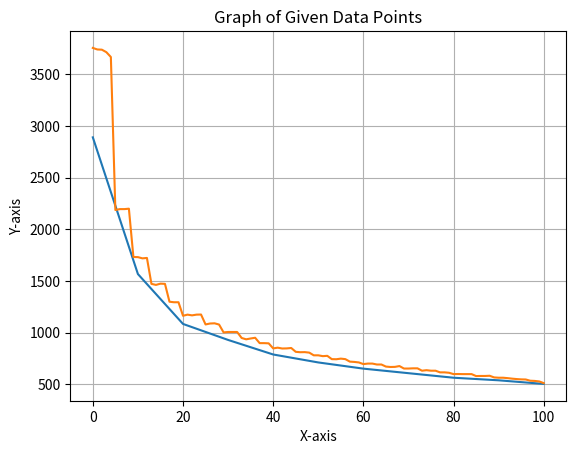

Python code for this plot:
import matplotlib.pyplot as plt
import numpy as np
# Data points
data = [
    (100, 503), (90, 538), (80, 563),
    (70, 607), (60, 651), (50, 711),
    (40, 788), (30, 929), (20, 1084),
    (10, 1567), (0, 2891)
]
data2= [(100, 511), (99, 527), (98, 532), (97, 534), (96, 546), (95, 547), (94, 550), (93, 554), (92, 559), (91, 563), (90, 563), (89, 566), (88, 582), (87, 580), (86, 580), (85, 579), (84, 598), (83, 598), (82, 598), (81, 599), (80, 598), (79, 611), (78, 615), (77, 615), (76, 631), (75, 631), (74, 636), (73, 631), (72, 654), (71, 654), (70, 652), (69, 652), (68, 676), (67, 668), (66, 667), (65, 671), (64, 691), (63, 691), (62, 700), (61, 700), (60, 695), (59, 711), (58, 716), (57, 719), (56, 743), (55, 748), (54, 742), (53, 743), (52, 775), (51, 772), (50, 780), (49, 780), (48, 806), (47, 811), (46, 810), (45, 814), (44, 851), (43, 847), (42, 846), (41, 854), (40, 847), (39, 896), (38, 898), (37, 898), (36, 950), (35, 943), (34, 935), (33, 948), (32, 1006), (31, 1006), (30, 1006), (29, 1002), (28, 1078), (27, 1090), (26, 1088), (25, 1079), (24, 1175), (23, 1174), (22, 1167), (21, 1174), (20, 1163), (19, 1294), (18, 1294), (17, 1299), (16, 1472), (15, 1474), (14, 1462), (13, 1472), (12, 1723), (11, 1719), (10, 1731), (9, 1732), (8, 2200), (7, 2196), (6, 2196), (5, 2187), (4, 3669), (3, 3716), (2, 3740), (1, 3742), (0, 3757)]

# Unpacking the data into x and y coordinates
x, y = zip(*data)
x2,y2 = zip(*data2)
xs = np.linspace(0.000000001,100,500)
ys = 500 + 1000/(0.1*xs)
ys_log = np.log10(100/xs)

new_xs = np.linspace(x[0],x[-1],100)
new_ys = (10*1567)/(new_xs[:-1])
print(new_ys)
new_ys = np.append(new_ys,y[-1])
print(len(new_xs), len(new_ys))
# Plotting the graph
#plt.figure(figsize=(10, 6))
#plt.plot(x, y, marker='o')
#plt.plot(new_xs,new_ys)
plt.plot(x,y)
plt.plot(x2,y2)
#plt.plot(xs,ys_log)
plt.title('Graph of Given Data Points')
plt.xlabel('X-axis')
plt.ylabel('Y-axis')
plt.grid(True)
plt.show()